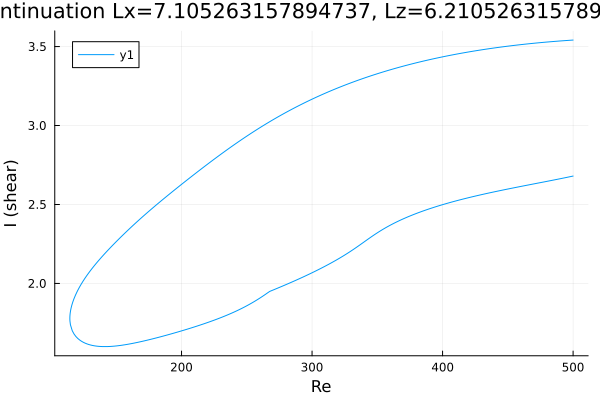

The file beside this chart, header and first rows:
Re, shear
500.0, 3.541
499.6, 3.541
498.1, 3.54
496.7, 3.539
495.3, 3.539
493.9, 3.538
492.5, 3.537
491.1, 3.536
489.7, 3.535
488.2, 3.534
486.8, 3.533
485.4, 3.532
484, 3.531
482.6, 3.53
481.2, 3.529
479.8, 3.528
478.3, 3.527
476.9, 3.526
475.5, 3.525
474.1, 3.524
472.7, 3.523
471.3, 3.522
469.9, 3.521
468.4, 3.52
467, 3.518
465.6, 3.517
464.2, 3.516
462.8, 3.515
461.4, 3.514
460, 3.512
458.5, 3.511
457.1, 3.51
455.7, 3.508
454.3, 3.507
452.9, 3.505
451.5, 3.504
450.1, 3.503
448.7, 3.501
447.2, 3.5
445.8, 3.498
444.4, 3.496
443, 3.495
441.6, 3.493
440.2, 3.492
438.8, 3.49
437.3, 3.488
435.9, 3.487
434.5, 3.485
433.1, 3.483
431.7, 3.481
430.3, 3.48
428.9, 3.478
427.4, 3.476
426, 3.474
424.6, 3.472
423.2, 3.47
421.8, 3.468
420.4, 3.466
419, 3.464
417.5, 3.462
... 554 more rows
